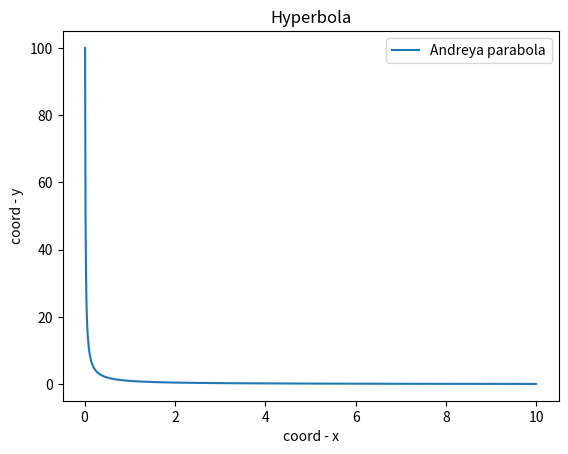

Python code for this plot:
import matplotlib.pyplot as plt
import numpy as np 
def my_hyperbolaa(a=1, b=1, c=0):
    x = np.arange(0.01, 10, 0.01)
    y = 1/x
 
    plt.plot(x, y, label='Andreya parabola')
    plt.xlabel('coord - x')
    plt.ylabel('coord - y')
    plt.title('Hyperbola')
    plt.legend()
if __name__ == '__main__':
	my_hyperbolaa()
          
def my_hyperbola(a=-1, b=-1, c=0):
    x = np.arange(-0.01, -10, 0.01)
    y = 1/x
    plt.savefig('lab_2.png')
if __name__ == '__main__':
	my_hyperbola()    